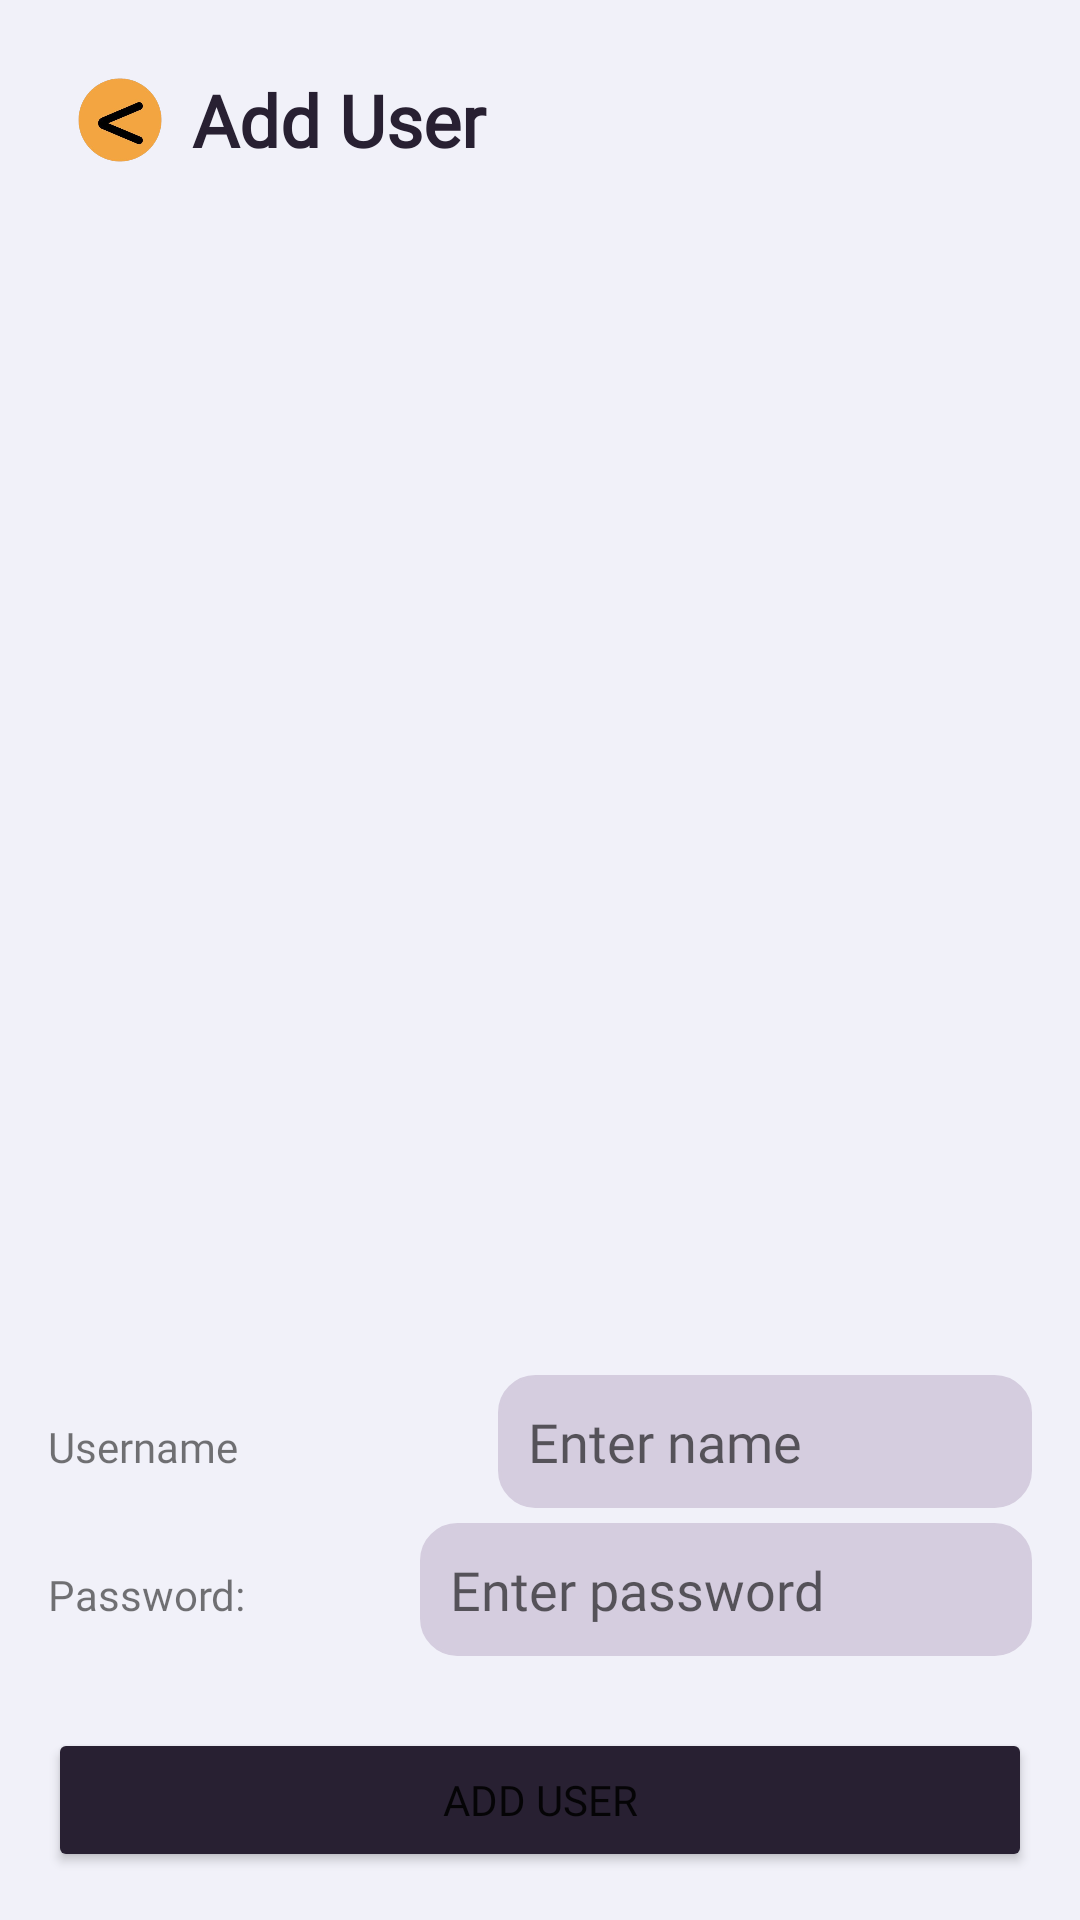

Write the Android layout XML for this screen, with the resource values it uses.
<!-- AndroidManifest.xml: application theme Theme.AppAyos -->
<!-- res/layout/activity_add_user.xml -->
<?xml version="1.0" encoding="utf-8"?>
<androidx.constraintlayout.widget.ConstraintLayout xmlns:android="http://schemas.android.com/apk/res/android"
    xmlns:app="http://schemas.android.com/apk/res-auto"
    xmlns:tools="http://schemas.android.com/tools"
    android:id="@+id/main"
    android:layout_width="match_parent"
    android:layout_height="match_parent"
    tools:context=".AddUser"
    android:background="#F1F1F9"
    android:padding="16dp">

    <LinearLayout
        android:layout_width="match_parent"
        android:layout_height="match_parent"
        android:orientation="vertical"
        app:layout_constraintBottom_toBottomOf="parent"
        app:layout_constraintEnd_toEndOf="parent"
        app:layout_constraintStart_toStartOf="parent"
        app:layout_constraintTop_toTopOf="parent"
        app:layout_constraintVertical_bias="0.0">

        <LinearLayout
            android:id="@+id/editUser_container_header"
            android:layout_width="match_parent"
            android:layout_height="wrap_content"
            android:gravity="center_vertical"
            android:orientation="horizontal">

            <ImageButton
                android:id="@+id/editUser_back"
                android:layout_width="48dp"
                android:layout_height="48dp"
                android:background="?attr/selectableItemBackground"
                android:contentDescription="Back Button"
                android:scaleType="centerInside"
                android:src="@drawable/back_finaldesign"/>

            <TextView
                android:id="@+id/editUser_header"
                android:layout_width="wrap_content"
                android:layout_height="wrap_content"
                android:layout_weight="1"
                android:fontFamily="@font/bree_serif"
                android:text="Add User"
                android:textColor="#282032"
                android:textSize="24sp"
                android:textStyle="bold"/>

        </LinearLayout>

        <androidx.recyclerview.widget.RecyclerView
            android:id="@+id/editUserrecyclerView"
            android:layout_width="match_parent"
            android:layout_height="0dp"
            android:layout_weight="1"
            app:layout_constraintTop_toBottomOf="parent"
            tools:layout_editor_absoluteX="-10dp" />

        <LinearLayout
            android:layout_width="match_parent"
            android:layout_height="wrap_content"
            android:orientation="horizontal"
            android:layout_marginTop="20dp">

            <TextView
                android:id="@+id/changeUsername"
                android:layout_width="150dp"
                android:layout_height="wrap_content"
                android:fontFamily="@font/nunito_medium"
                android:text="Username" />

            <EditText
                android:id="@+id/changeUsername_input"
                android:layout_width="240dp"
                android:layout_height="wrap_content"
                android:layout_weight="1"
                android:ems="10"
                android:fontFamily="@font/nunito_medium"
                android:inputType="text"
                android:hint="Enter name"
                android:background="@drawable/inputbox"
                android:padding="10dp"
                />
        </LinearLayout>

        <LinearLayout
            android:layout_width="match_parent"
            android:layout_height="wrap_content"
            android:orientation="horizontal"
            android:layout_marginTop="5dp">

            <TextView
                android:id="@+id/changePassword"
                android:layout_width="120dp"
                android:layout_height="wrap_content"
                android:layout_weight="1"
                android:fontFamily="@font/nunito_medium"
                android:text="Password:" />

            <EditText
                android:id="@+id/changePassword_input"
                android:layout_width="200dp"
                android:layout_height="wrap_content"
                android:layout_weight="1"
                android:ems="10"
                android:fontFamily="@font/nunito_medium"
                android:hint="Enter password"
                android:inputType="textPassword"
                android:background="@drawable/inputbox"
                android:padding="10dp"
                />
        </LinearLayout>

        <Button
            android:id="@+id/saveEditedUser"
            android:layout_width="match_parent"
            android:layout_height="wrap_content"
            android:layout_marginTop="24dp"
            android:backgroundTint="#282032"
            android:fontFamily="@font/nunito_medium"
            android:text="Add User" />

    </LinearLayout>
</androidx.constraintlayout.widget.ConstraintLayout>
<!-- resources referenced by this layout -->
<resources>
  <!-- drawable back_finaldesign: png bitmap (drawable, 68555 bytes) -->
  <!-- drawable inputbox (drawable) -->
  <?xml version="1.0" encoding="utf-8"?>
      <shape xmlns:android="http://schemas.android.com/apk/res/android"
          android:shape="rectangle">
  
  
          <solid android:color="#D5CDDF" /> 
  
          <stroke
              android:width="1dp"
              android:color="#D5CDDF" /> 
  
          <corners android:radius="12dp" /> 
  
      </shape>
  <style name="Theme.AppAyos" parent="Base.Theme.AppAyos" />
  <style name="Base.Theme.AppAyos" parent="Theme.MaterialComponents.DayNight.NoActionBar">
          
          
      </style>
</resources>
